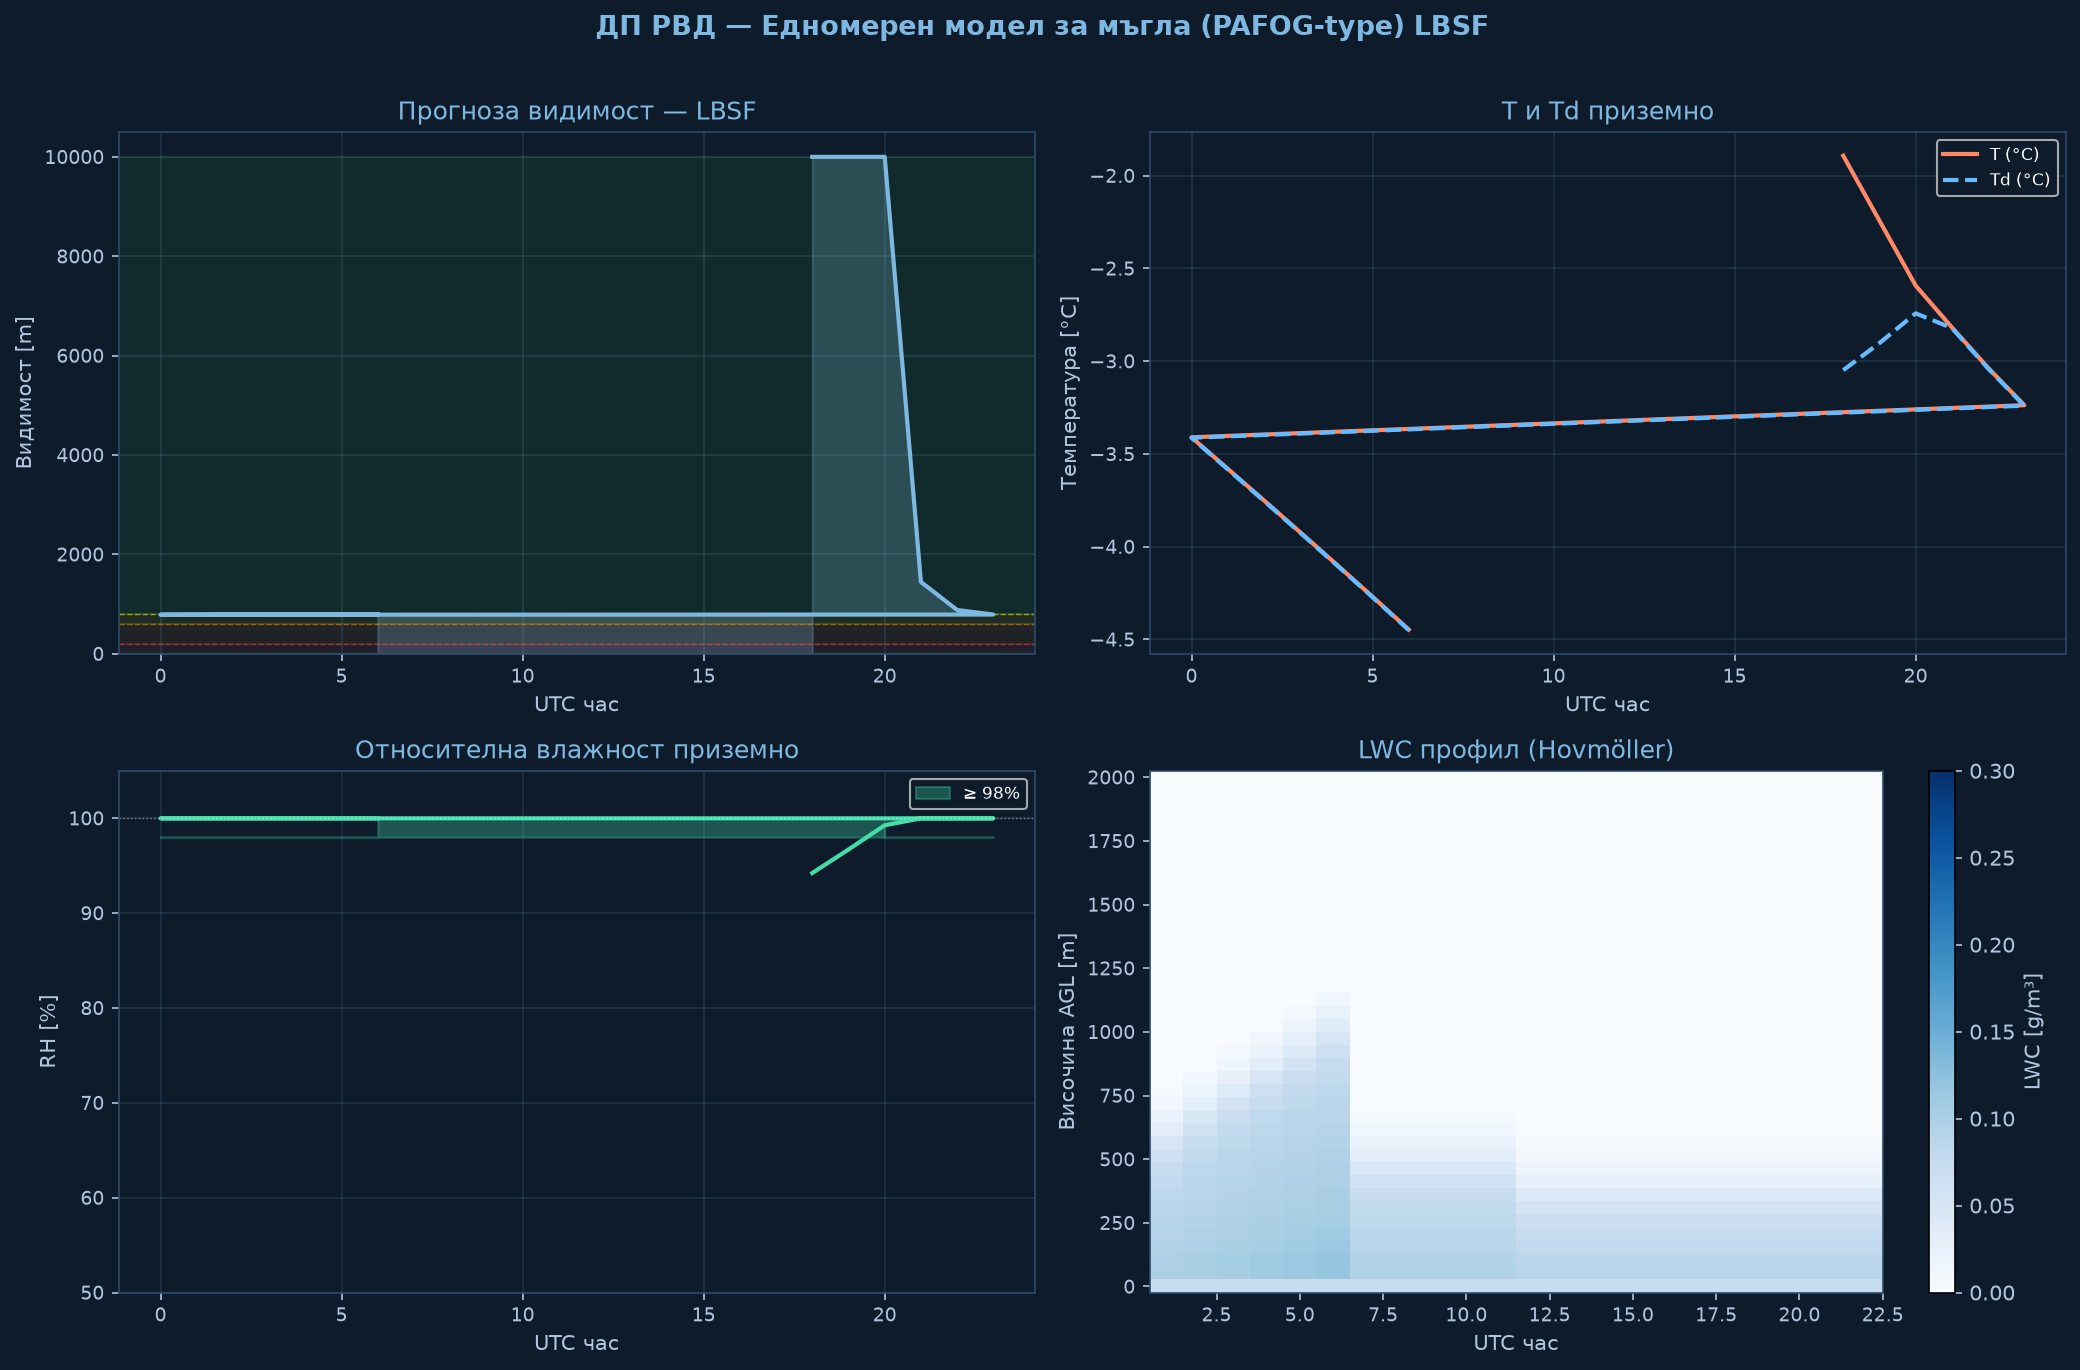

Values plotted in this chart, from the file beside it:
time_h, hour_utc, T_sfc_C, RH_sfc_pct, LWC_sfc_gm3, VIS_sfc_m, CAT
0.0, 18.0, -1.89, 94.2, 0.0, 10000, VFR
1.0, 19.0, -2.24, 96.7, 0.0, 10000, VFR
2.0, 20.0, -2.59, 99.3, 0.0, 10000, VFR
3.0, 21.0, -2.82, 100.0, 0.029, 1446, VFR
4.0, 22.0, -3.04, 100.0, 0.0622, 880, VFR
5.0, 23.0, -3.24, 100.0, 0.0736, 788, MVFR
6.0, 0.0, -3.41, 100.0, 0.0741, 785, MVFR
7.0, 1.0, -3.58, 100.0, 0.0736, 788, MVFR
8.0, 2.0, -3.75, 100.0, 0.0732, 791, MVFR
9.0, 3.0, -3.92, 100.0, 0.0729, 793, MVFR
10.0, 4.0, -4.1, 100.0, 0.0728, 794, MVFR
11.0, 5.0, -4.27, 100.0, 0.0726, 795, MVFR
12.0, 6.0, -4.45, 100.0, 0.0726, 795, MVFR
